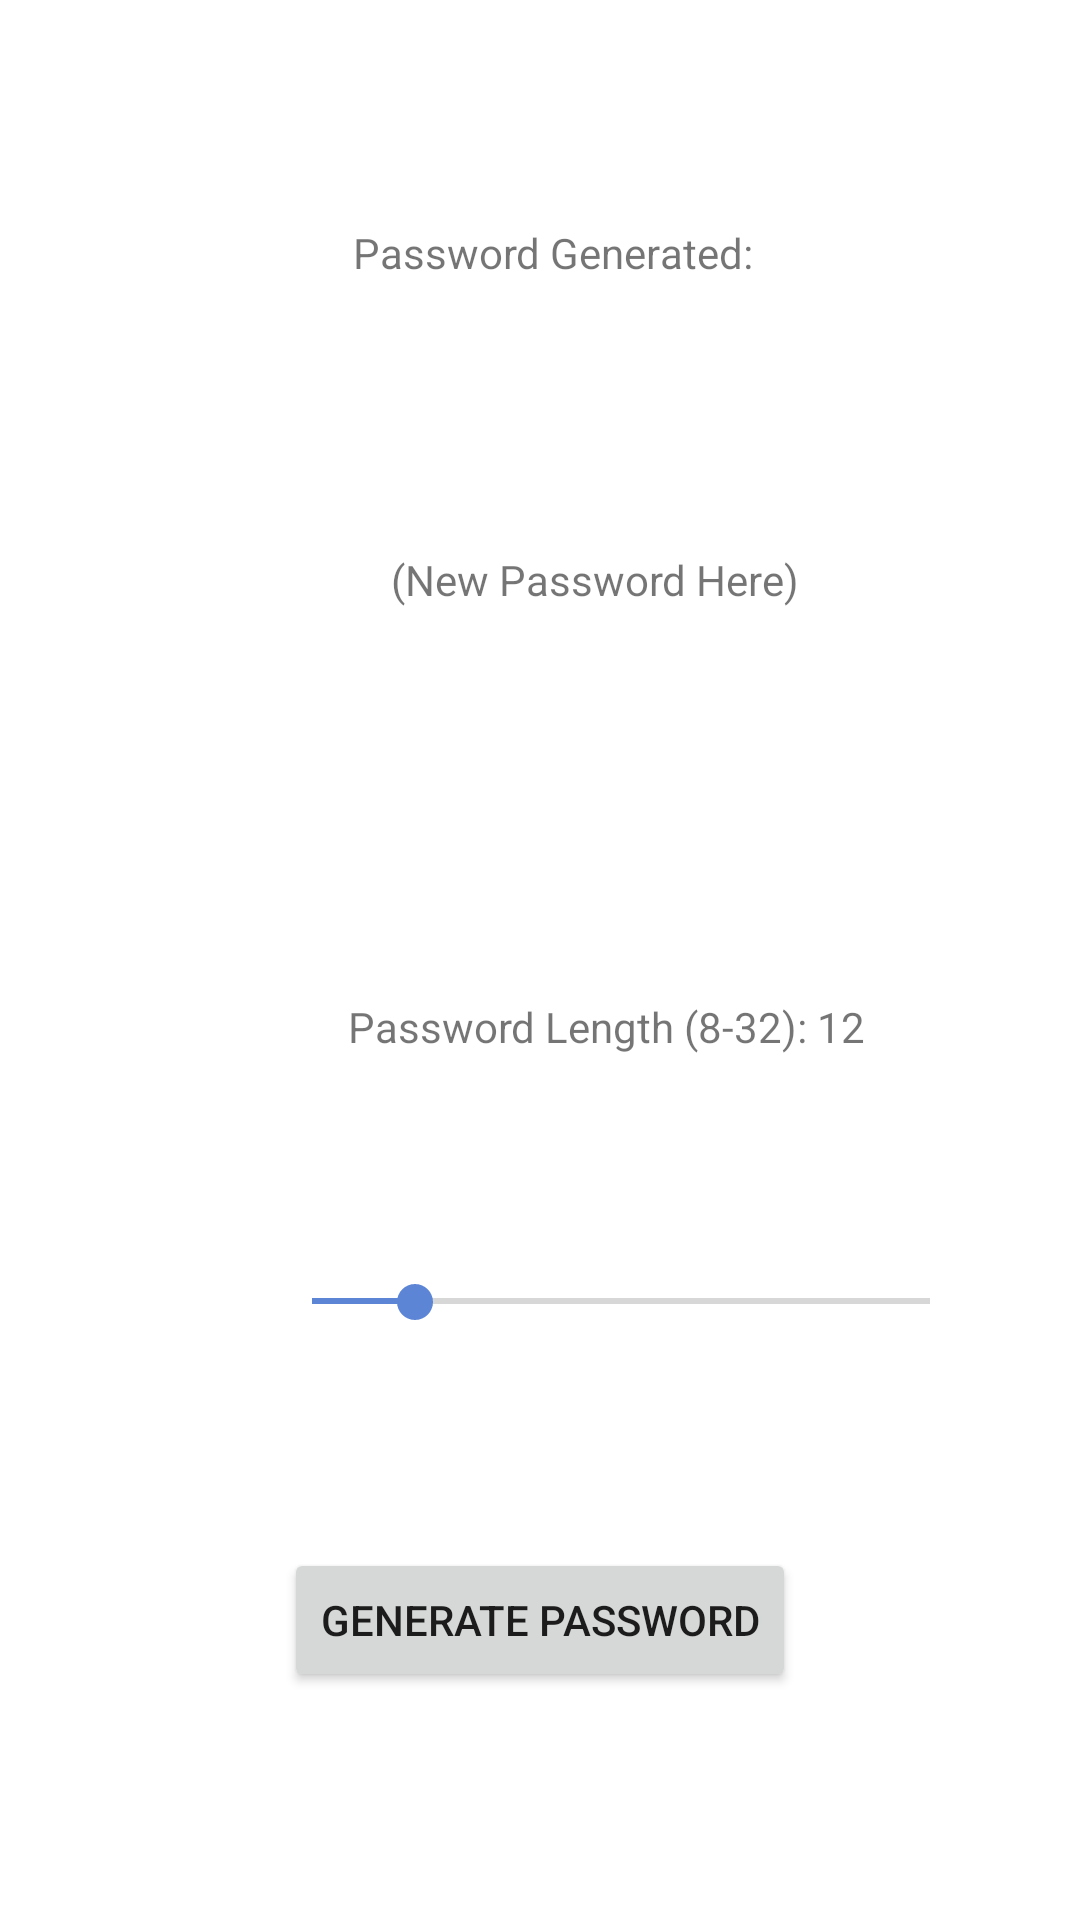

The Android layout XML behind this screen, and the referenced resources:
<!-- AndroidManifest.xml: application theme Theme.Knox -->
<!-- res/layout/generation_fragment.xml -->
<?xml version="1.0" encoding="utf-8"?>
<androidx.constraintlayout.widget.ConstraintLayout xmlns:android="http://schemas.android.com/apk/res/android"
    xmlns:app="http://schemas.android.com/apk/res-auto"
    xmlns:tools="http://schemas.android.com/tools"
    android:id="@+id/frameLayout"
    android:layout_width="match_parent"
    android:layout_height="match_parent"
    tools:context=".ui.generation.GenerationFragment">

    

    <Button
        android:id="@+id/pwdGenButton"
        android:layout_width="wrap_content"
        android:layout_height="wrap_content"
        android:layout_marginBottom="76dp"
        android:text="Generate Password"
        app:layout_constraintBottom_toBottomOf="parent"
        app:layout_constraintEnd_toEndOf="parent"
        app:layout_constraintStart_toStartOf="parent" />

    <TextView
        android:id="@+id/newPassword"
        android:layout_width="188dp"
        android:layout_height="50dp"
        android:layout_marginStart="104dp"
        android:layout_marginBottom="40dp"
        android:gravity="center_horizontal|center_vertical"
        android:selectAllOnFocus="true"
        android:text="(New Password Here)"
        android:textIsSelectable="true"
        app:layout_constraintBottom_toTopOf="@+id/charAmountView"
        app:layout_constraintStart_toStartOf="parent"
        app:layout_constraintTop_toBottomOf="@+id/textView3" />

    <TextView
        android:id="@+id/charAmountView"
        android:layout_width="wrap_content"
        android:layout_height="wrap_content"
        android:layout_marginStart="116dp"
        android:text="Password Length (8-32): 12"
        app:layout_constraintBottom_toTopOf="@+id/seekBar"
        app:layout_constraintStart_toStartOf="parent"
        app:layout_constraintTop_toBottomOf="@+id/newPassword" />

    <SeekBar
        android:id="@+id/seekBar"
        android:layout_width="238dp"
        android:layout_height="15dp"
        android:layout_marginStart="88dp"
        android:max="32"
        android:min="8"
        android:progress="12"
        app:layout_constraintBottom_toTopOf="@+id/pwdGenButton"
        app:layout_constraintStart_toStartOf="parent"
        app:layout_constraintTop_toBottomOf="@+id/charAmountView" />

    <TextView
        android:id="@+id/textView3"
        android:layout_width="wrap_content"
        android:layout_height="wrap_content"
        android:text="Password Generated:"
        app:layout_constraintBottom_toTopOf="@+id/newPassword"
        app:layout_constraintEnd_toEndOf="parent"
        app:layout_constraintHorizontal_bias="0.519"
        app:layout_constraintStart_toStartOf="parent"
        app:layout_constraintTop_toTopOf="parent" />

</androidx.constraintlayout.widget.ConstraintLayout>
<!-- resources referenced by this layout -->
<resources>
  <style name="Theme.Knox" parent="Theme.MaterialComponents.DayNight.NoActionBar">
          
          <item name="colorPrimary">@color/blue</item>
          <item name="colorPrimaryVariant">@color/blue</item>
          <item name="colorOnPrimary">@color/white</item>
          
          <item name="colorSecondary">@color/blue</item>
          <item name="colorSecondaryVariant">@color/blue</item>
          <item name="colorOnSecondary">@color/white</item>
          
          <item name="android:statusBarColor" tools:targetApi="l">?attr/colorPrimary</item>
          
      </style>
  <color name="blue">#5c85d6</color>
  <color name="white">#FFFFFFFF</color>
</resources>
